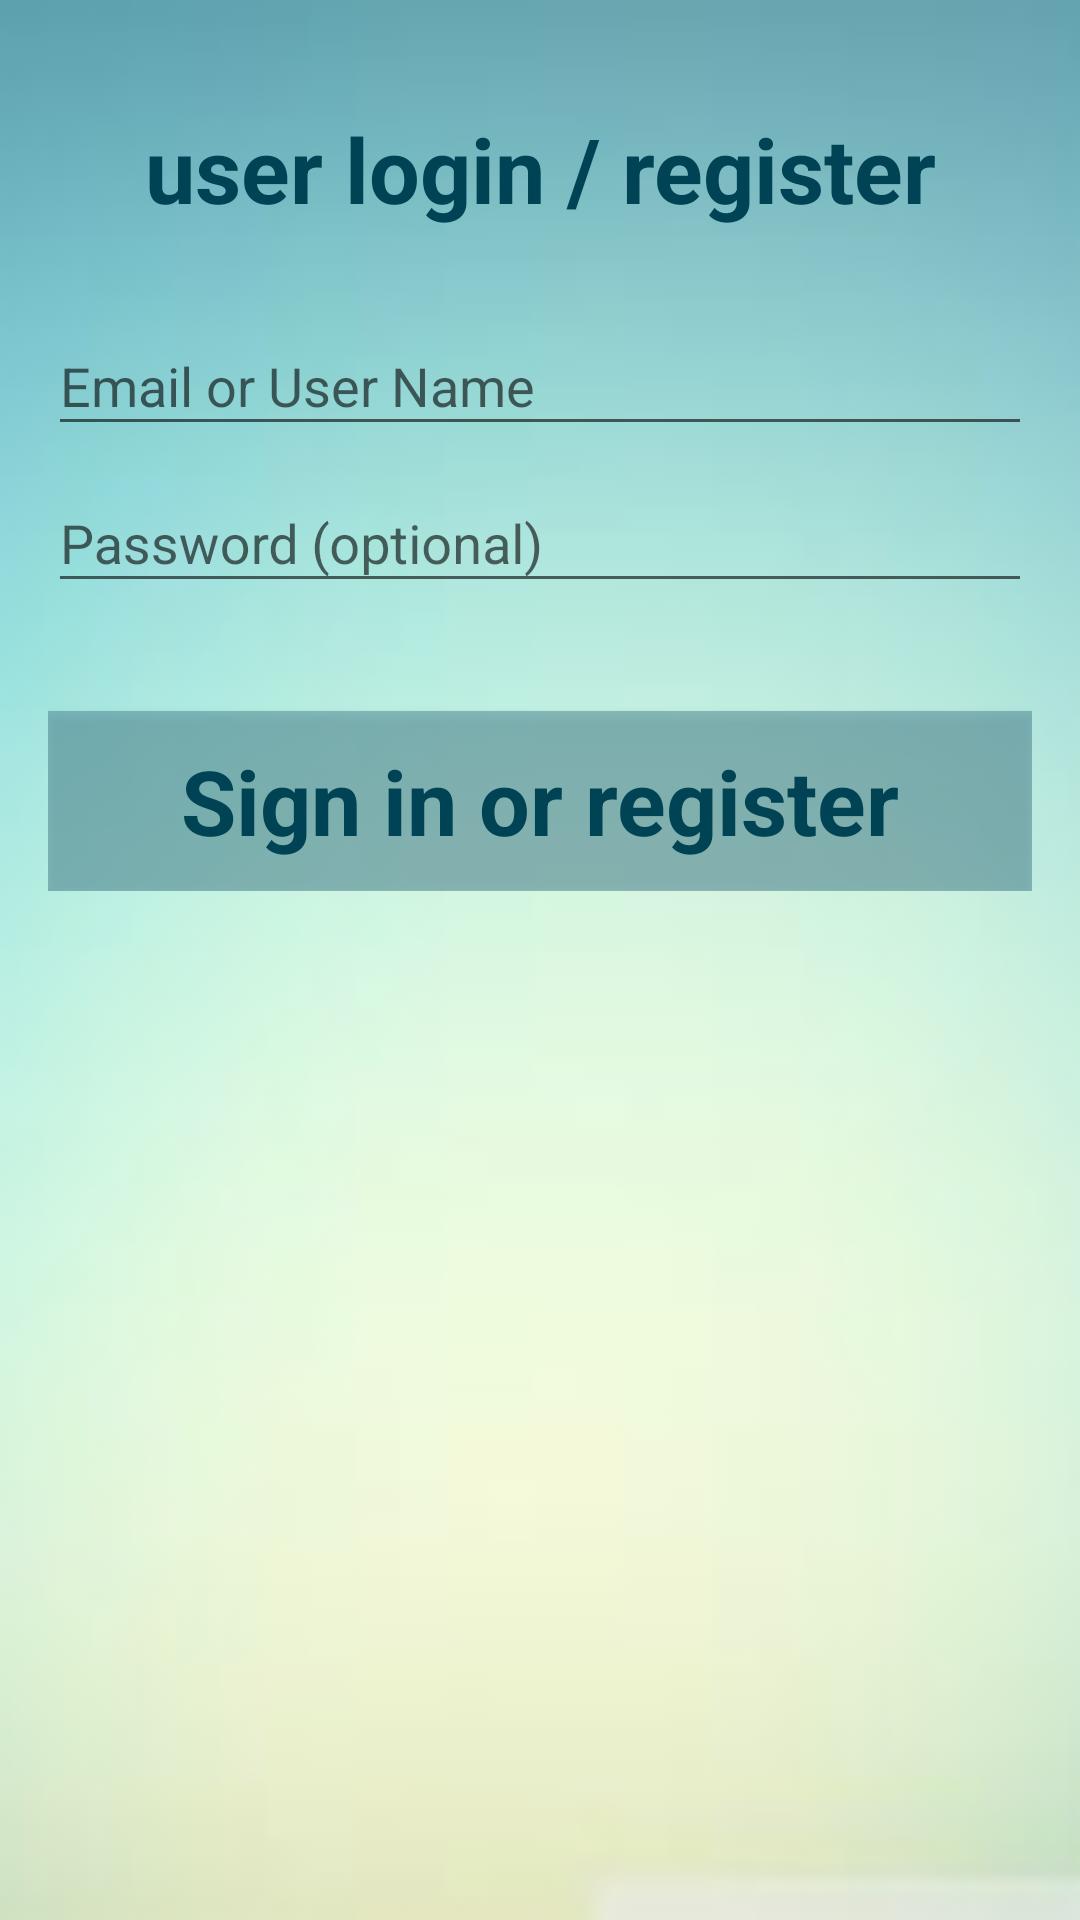

This screen was rendered from an Android layout file. Write that file and the resources it references.
<!-- AndroidManifest.xml: application theme AppTheme -->
<!-- res/layout/activity_login.xml -->
<LinearLayout xmlns:android="http://schemas.android.com/apk/res/android"
    xmlns:tools="http://schemas.android.com/tools"
    android:layout_width="match_parent"
    android:layout_height="match_parent"
    android:gravity="center_horizontal"
    android:orientation="vertical"
    android:paddingBottom="@dimen/activity_vertical_margin"
    android:paddingLeft="@dimen/activity_horizontal_margin"
    android:paddingRight="@dimen/activity_horizontal_margin"
    android:paddingTop="@dimen/activity_vertical_margin"
    android:background="@drawable/bg"
    tools:context="com.example.android.personalstatusmonitor.LoginActivity">

    
    <ProgressBar
        android:id="@+id/login_progress"
        style="?android:attr/progressBarStyleLarge"
        android:layout_width="wrap_content"
        android:layout_height="wrap_content"
        android:layout_marginBottom="8dp"
        android:visibility="gone" />

    <ScrollView
        android:id="@+id/login_form"
        android:layout_width="match_parent"
        android:layout_height="match_parent">

        <LinearLayout
            android:id="@+id/email_login_form"
            android:layout_width="match_parent"
            android:layout_height="wrap_content"
            android:orientation="vertical">
            <TextView
                android:layout_width="match_parent"
                android:layout_height="match_parent"
                android:text="@string/user_login_register"
                android:textSize="@dimen/text_30"
                android:gravity="center_horizontal"
                android:textStyle="bold"
                android:textColor="@color/colorAccent"
                android:layout_margin="@dimen/dim_20"/>

            <android.support.design.widget.TextInputLayout
                android:layout_width="match_parent"
                android:layout_height="wrap_content">

                <AutoCompleteTextView
                    android:id="@+id/email"
                    android:layout_width="match_parent"
                    android:layout_height="wrap_content"
                    android:hint="@string/prompt_email"
                    android:inputType="textEmailAddress"
                    android:maxLines="1"
                    android:singleLine="true"
                    android:textColor="@color/colorAccent"/>

            </android.support.design.widget.TextInputLayout>

            <android.support.design.widget.TextInputLayout
                android:layout_width="match_parent"
                android:layout_height="wrap_content">

                <EditText
                    android:id="@+id/password"
                    android:layout_width="match_parent"
                    android:layout_height="wrap_content"
                    android:hint="@string/prompt_password"
                    android:imeActionId="6"
                    android:imeActionLabel="@string/action_sign_in_short"
                    android:imeOptions="actionUnspecified"
                    android:inputType="textPassword"
                    android:maxLines="1"
                    android:textColor="@color/colorAccent"
                    android:singleLine="true"
                    android:layout_marginBottom="@dimen/dim_20"/>

            </android.support.design.widget.TextInputLayout>

            <Button
                android:id="@+id/email_sign_in_button"
                style="?android:textAppearanceSmall"
                android:layout_width="match_parent"
                android:layout_height="wrap_content"
                android:layout_marginTop="16dp"
                android:text="@string/action_sign_in"
                android:textStyle="bold"
                android:background="@drawable/button_shape"
                android:textColor="@color/colorAccent"
                android:textSize="@dimen/text_30"
                android:textAllCaps="false"/>

        </LinearLayout>

    </ScrollView>


</LinearLayout>
<!-- resources referenced by this layout -->
<resources>
  <color name="colorAccent">#004355</color>
  <dimen name="activity_horizontal_margin">16dp</dimen>
  <dimen name="activity_vertical_margin">16dp</dimen>
  <dimen name="dim_20">20dp</dimen>
  <dimen name="text_30">30sp</dimen>
  <!-- drawable bg (drawable) -->
  <?xml version="1.0" encoding="utf-8"?>
  <bitmap xmlns:android="http://schemas.android.com/apk/res/android"
      android:src="@drawable/background"
      android:alpha="0.7"/>
  <!-- drawable button_shape (drawable) -->
  <?xml version="1.0" encoding="utf-8"?>
  <shape xmlns:android="http://schemas.android.com/apk/res/android" android:shape="rectangle">
      <corners
          android:radius="0dp" />
      <solid
          android:color="#804C8896"        />
      <padding
          android:left="0dp"
          android:top="0dp"
          android:right="0dp"
          android:bottom="0dp" />
      <size
          android:height="60dp"
          />
  
  </shape>
  <string name="action_sign_in">Sign in or register</string>
  <string name="action_sign_in_short">Sign in</string>
  <string name="prompt_email">Email or User Name</string>
  <string name="prompt_password">Password (optional)</string>
  <string name="user_login_register">user login / register</string>
  <style name="AppTheme" parent="Theme.AppCompat.Light.DarkActionBar">
          
      <item name="colorPrimary">#00677F</item>
      <item name="colorPrimaryDark">#00566A</item>
      <item name="colorAccent">#004355</item>
      </style>
  <!-- drawable background: png bitmap (drawable-hdpi, 30354 bytes) -->
</resources>
